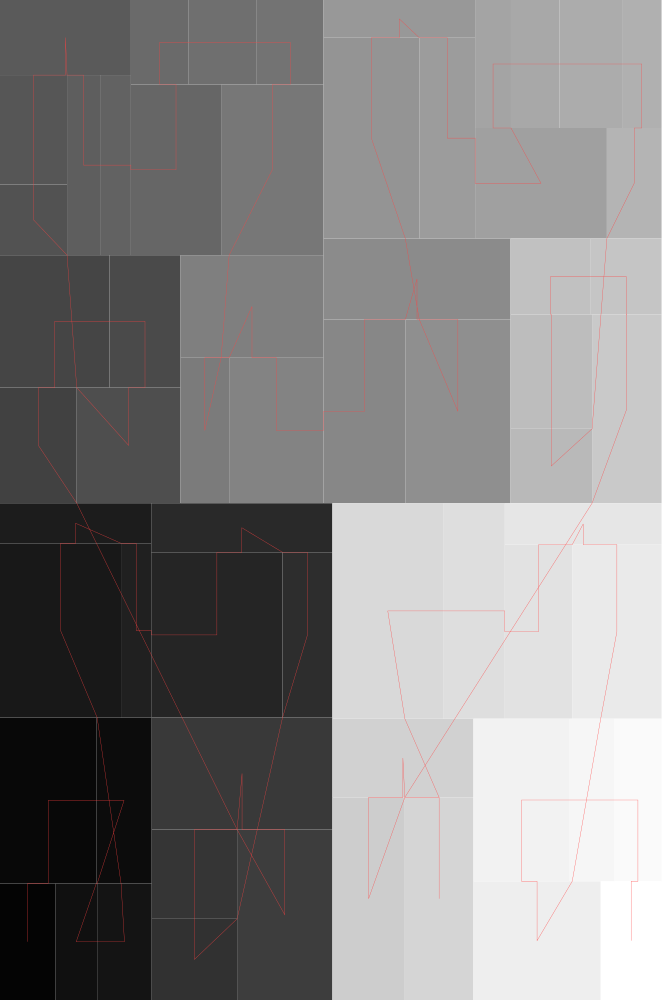

The file beside this chart, header and first rows:
#index, parent, depth, isLeaf, left, bottom, width, height
0, 4294967295, 0, 0, 0, 0, 0.6616, 1
1, 0, 1, 1, 0, 0, 0.05528, 0.1166
2, 0, 1, 1, 0, 0.1166, 0.09632, 0.1659
3, 0, 1, 1, 0.09632, 0.1166, 0.05539, 0.1659
4, 0, 1, 1, 0.05528, 0, 0.0419, 0.1166
5, 0, 1, 1, 0.09718, 0, 0.05454, 0.1166
6, 0, 1, 1, 0, 0.2824, 0.1211, 0.1742
7, 0, 1, 1, 0, 0.4567, 0.1512, 0.04012
8, 0, 1, 1, 0.1211, 0.2824, 0.03018, 0.1742
9, 0, 1, 1, 0.1512, 0.2824, 0.1313, 0.1652
10, 0, 1, 1, 0.1512, 0.4477, 0.1812, 0.04913
11, 0, 1, 1, 0.2825, 0.2824, 0.04983, 0.1652
12, 0, 1, 1, 0.1517, 0, 0.08542, 0.08118
13, 0, 1, 1, 0.1517, 0.08118, 0.08542, 0.0893
14, 0, 1, 1, 0.1517, 0.1705, 0.1807, 0.112
15, 0, 1, 1, 0.2371, 0, 0.09525, 0.1705
16, 0, 1, 1, 0, 0.4968, 0.07673, 0.1156
17, 0, 1, 1, 0, 0.6124, 0.1095, 0.1324
18, 0, 1, 1, 0.1095, 0.6124, 0.07092, 0.1324
19, 0, 1, 1, 0.07673, 0.4968, 0.1037, 0.1156
20, 0, 1, 1, 0, 0.7448, 0.06706, 0.07067
21, 0, 1, 1, 0, 0.8155, 0.06706, 0.1095
22, 0, 1, 1, 0, 0.925, 0.1309, 0.07505
23, 0, 1, 1, 0.06706, 0.7448, 0.03305, 0.1801
24, 0, 1, 1, 0.1001, 0.7448, 0.0308, 0.1801
25, 0, 1, 1, 0.1309, 0.7448, 0.09021, 0.1707
26, 0, 1, 1, 0.1309, 0.9155, 0.05782, 0.08446
27, 0, 1, 1, 0.1887, 0.9155, 0.06808, 0.08446
28, 0, 1, 1, 0.2568, 0.9155, 0.06671, 0.08446
29, 0, 1, 1, 0.2211, 0.7448, 0.1024, 0.1707
30, 0, 1, 1, 0.1805, 0.4968, 0.04868, 0.1454
31, 0, 1, 1, 0.1805, 0.6422, 0.1431, 0.1026
32, 0, 1, 1, 0.2291, 0.4968, 0.09438, 0.1454
33, 0, 1, 1, 0.3235, 0.4968, 0.08177, 0.1837
34, 0, 1, 1, 0.3235, 0.6806, 0.187, 0.08098
35, 0, 1, 1, 0.4053, 0.4968, 0.1052, 0.1837
36, 0, 1, 1, 0.3235, 0.7615, 0.09572, 0.2007
37, 0, 1, 1, 0.3235, 0.9623, 0.1516, 0.03774
38, 0, 1, 1, 0.4192, 0.7615, 0.05585, 0.2007
39, 0, 1, 1, 0.4751, 0.7615, 0.1318, 0.1105
40, 0, 1, 1, 0.4751, 0.872, 0.03589, 0.128
41, 0, 1, 1, 0.511, 0.872, 0.04831, 0.128
42, 0, 1, 1, 0.5593, 0.872, 0.06276, 0.128
43, 0, 1, 1, 0.6221, 0.872, 0.03951, 0.128
44, 0, 1, 1, 0.6069, 0.7615, 0.05466, 0.1105
45, 0, 1, 1, 0.5105, 0.4968, 0.08158, 0.07438
46, 0, 1, 1, 0.5105, 0.5712, 0.08158, 0.1144
47, 0, 1, 1, 0.5105, 0.6856, 0.08029, 0.07593
48, 0, 1, 1, 0.5908, 0.6856, 0.07078, 0.07593
49, 0, 1, 1, 0.5921, 0.4968, 0.06949, 0.1888
50, 0, 1, 1, 0.3324, 0, 0.07243, 0.2026
51, 0, 1, 1, 0.3324, 0.2026, 0.141, 0.07868
52, 0, 1, 1, 0.4048, 0, 0.06858, 0.2026
53, 0, 1, 1, 0.3324, 0.2813, 0.1108, 0.2155
54, 0, 1, 1, 0.4431, 0.2813, 0.06168, 0.2155
55, 0, 1, 1, 0.5048, 0.2813, 0.06741, 0.174
56, 0, 1, 1, 0.5048, 0.4553, 0.1567, 0.04148
57, 0, 1, 1, 0.5722, 0.2813, 0.08933, 0.174
58, 0, 1, 1, 0.4734, 0, 0.1273, 0.1187
59, 0, 1, 1, 0.4734, 0.1187, 0.0963, 0.1626
... 3 more rows
